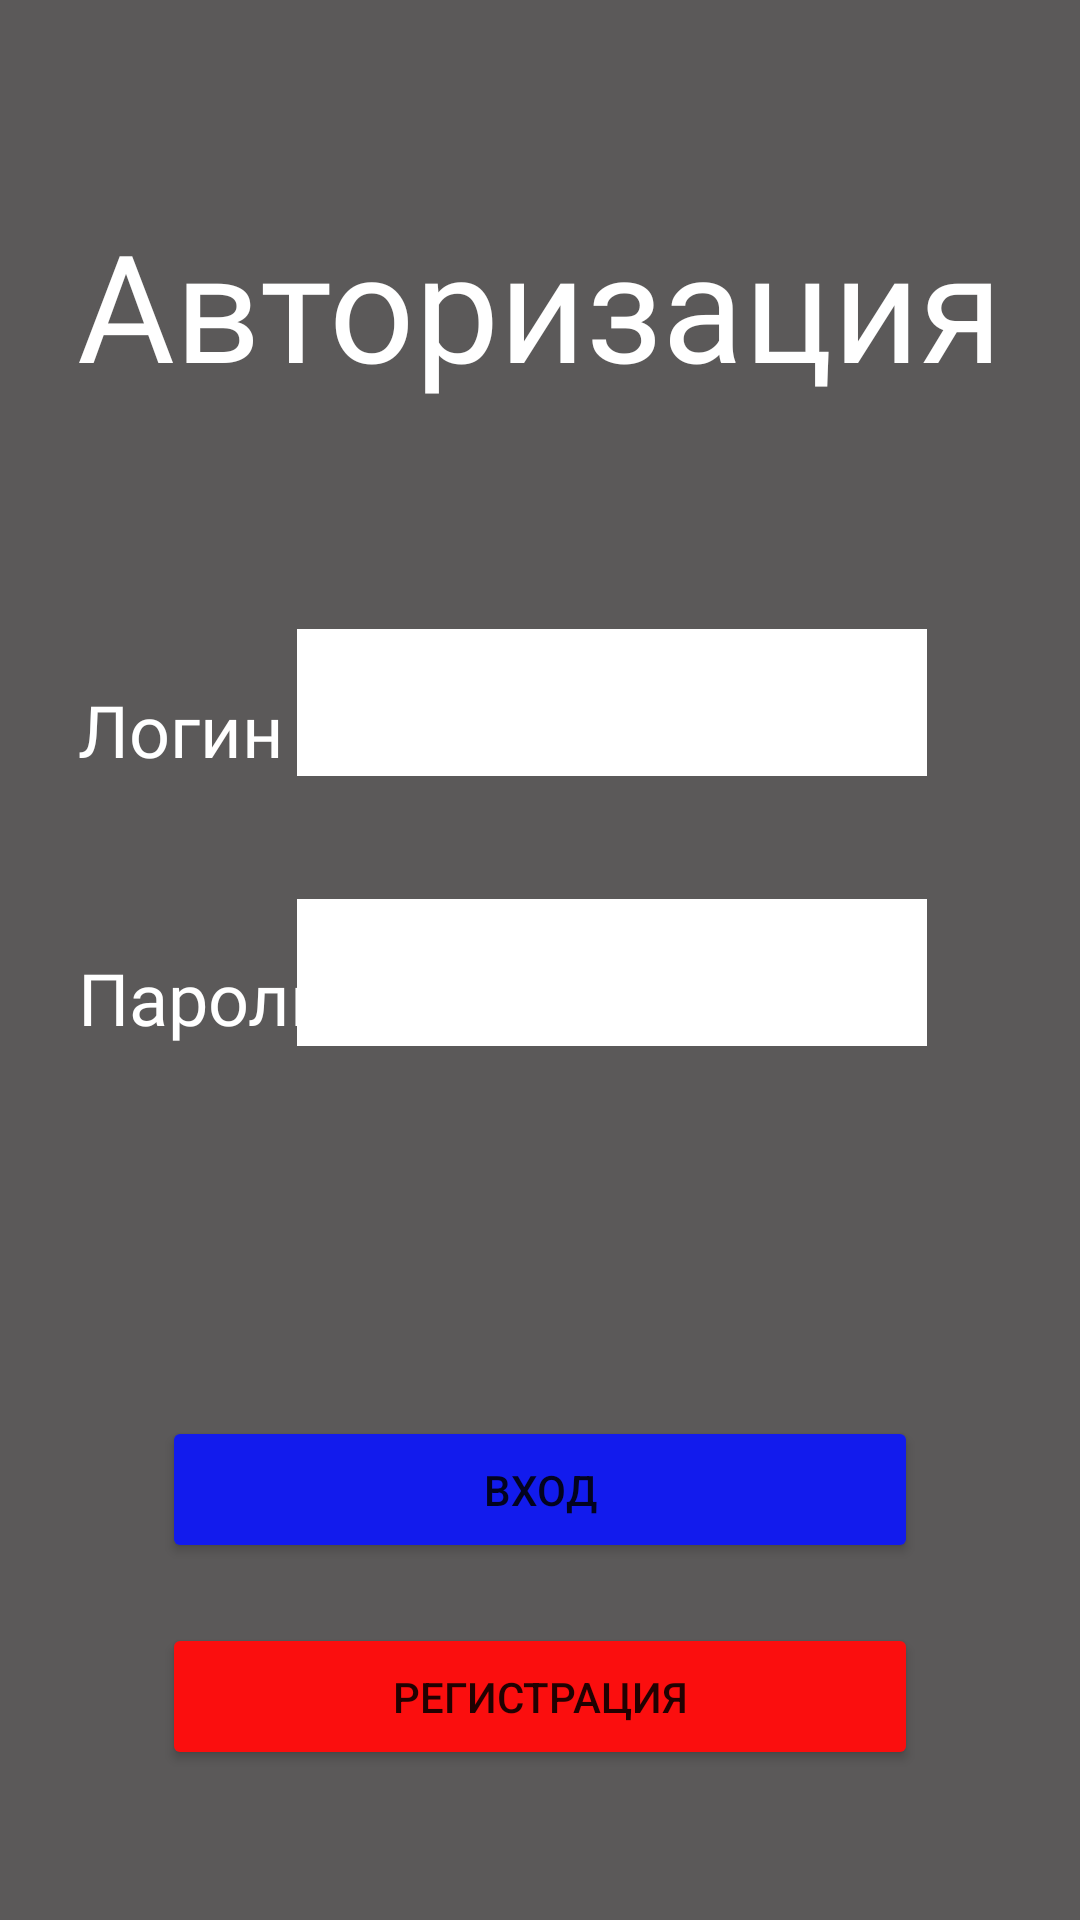

Layout XML and referenced resources for this Android screen:
<!-- AndroidManifest.xml: application theme Theme.Avtoriz -->
<!-- res/layout/activity_authorization.xml -->
<?xml version="1.0" encoding="utf-8"?>
<androidx.constraintlayout.widget.ConstraintLayout xmlns:android="http://schemas.android.com/apk/res/android"
    xmlns:app="http://schemas.android.com/apk/res-auto"
    xmlns:tools="http://schemas.android.com/tools"
    android:layout_width="match_parent"
    android:layout_height="match_parent"
    android:background="#5B5959"
    tools:context=".Authorization">

    <TextView
        android:id="@+id/textView"
        android:layout_width="wrap_content"
        android:layout_height="wrap_content"
        android:layout_marginTop="68dp"
        android:fontFamily="@font/roboto"
        android:text="Авторизация"
        android:textColor="#FFFFFF"
        android:textSize="50sp"
        app:layout_constraintEnd_toEndOf="parent"
        app:layout_constraintStart_toStartOf="parent"
        app:layout_constraintTop_toTopOf="parent" />

    <EditText
        android:id="@+id/editTextTextPassword"
        android:layout_width="wrap_content"
        android:layout_height="49dp"
        android:layout_marginEnd="51dp"
        android:background="#FFFFFF"
        android:ems="10"
        android:inputType="textPassword"
        app:layout_constraintBottom_toBottomOf="@+id/textView3"
        app:layout_constraintEnd_toEndOf="parent" />

    <EditText
        android:id="@+id/editTextTextEmailAddress"
        android:layout_width="wrap_content"
        android:layout_height="49dp"
        android:layout_marginBottom="41dp"
        android:background="#FFFFFF"
        android:ems="10"
        android:inputType="textEmailAddress"
        app:layout_constraintBottom_toTopOf="@+id/editTextTextPassword"
        app:layout_constraintEnd_toEndOf="@+id/editTextTextPassword"
        app:layout_constraintStart_toStartOf="@+id/editTextTextPassword" />

    <TextView
        android:id="@+id/textView2"
        android:layout_width="wrap_content"
        android:layout_height="wrap_content"
        android:layout_marginStart="26dp"
        android:layout_marginTop="227dp"
        android:fontFamily="@font/roboto"
        android:text="Логин"
        android:textColor="#FFFFFF"
        android:textSize="24sp"
        app:layout_constraintStart_toStartOf="parent"
        app:layout_constraintTop_toTopOf="parent" />

    <TextView
        android:id="@+id/textView3"
        android:layout_width="wrap_content"
        android:layout_height="wrap_content"
        android:layout_marginStart="26dp"
        android:layout_marginTop="57dp"
        android:fontFamily="@font/roboto"
        android:text="Пароль"
        android:textColor="#FFFFFF"
        android:textSize="24sp"
        app:layout_constraintStart_toStartOf="parent"
        app:layout_constraintTop_toBottomOf="@+id/textView2" />

    <Button
        android:id="@+id/button"
        android:layout_width="0dp"
        android:layout_height="49dp"
        android:layout_marginStart="54dp"
        android:layout_marginEnd="54dp"
        android:layout_marginBottom="20dp"
        android:backgroundTint="#121BED"
        android:text="Вход"
        android:onClick="vhod"
        app:layout_constraintBottom_toTopOf="@+id/button2"
        app:layout_constraintEnd_toEndOf="parent"
        app:layout_constraintStart_toStartOf="parent" />

    <Button
        android:id="@+id/button2"
        android:layout_width="0dp"
        android:layout_height="49dp"
        android:layout_marginStart="54dp"
        android:layout_marginEnd="54dp"
        android:layout_marginBottom="50dp"
        android:backgroundTint="#FB0E0E"
        android:text="Регистрация"
        android:onClick="reg"
        app:layout_constraintBottom_toBottomOf="parent"
        app:layout_constraintEnd_toEndOf="parent"
        app:layout_constraintStart_toStartOf="parent" />
</androidx.constraintlayout.widget.ConstraintLayout>
<!-- resources referenced by this layout -->
<resources>
  <style name="Theme.Avtoriz" parent="Theme.MaterialComponents.DayNight.NoActionBar">
          
          <item name="colorPrimary">@color/purple_500</item>
          <item name="colorPrimaryVariant">@color/purple_700</item>
          <item name="colorOnPrimary">@color/white</item>
          
          <item name="colorSecondary">@color/teal_200</item>
          <item name="colorSecondaryVariant">@color/teal_700</item>
          <item name="colorOnSecondary">@color/black</item>
          
          <item name="android:statusBarColor" tools:targetApi="l">?attr/colorPrimaryVariant</item>
          
      </style>
  <!-- not gathered from this repository: default colours our renderer supplied (Android Studio template values) -->
  <color name="purple_500">#FF6200EE</color>
  <color name="purple_700">#FF3700B3</color>
  <color name="teal_200">#FF03DAC5</color>
  <color name="teal_700">#FF018786</color>
  <color name="black">#FF000000</color>
  <color name="white">#FFFFFFFF</color>
</resources>
